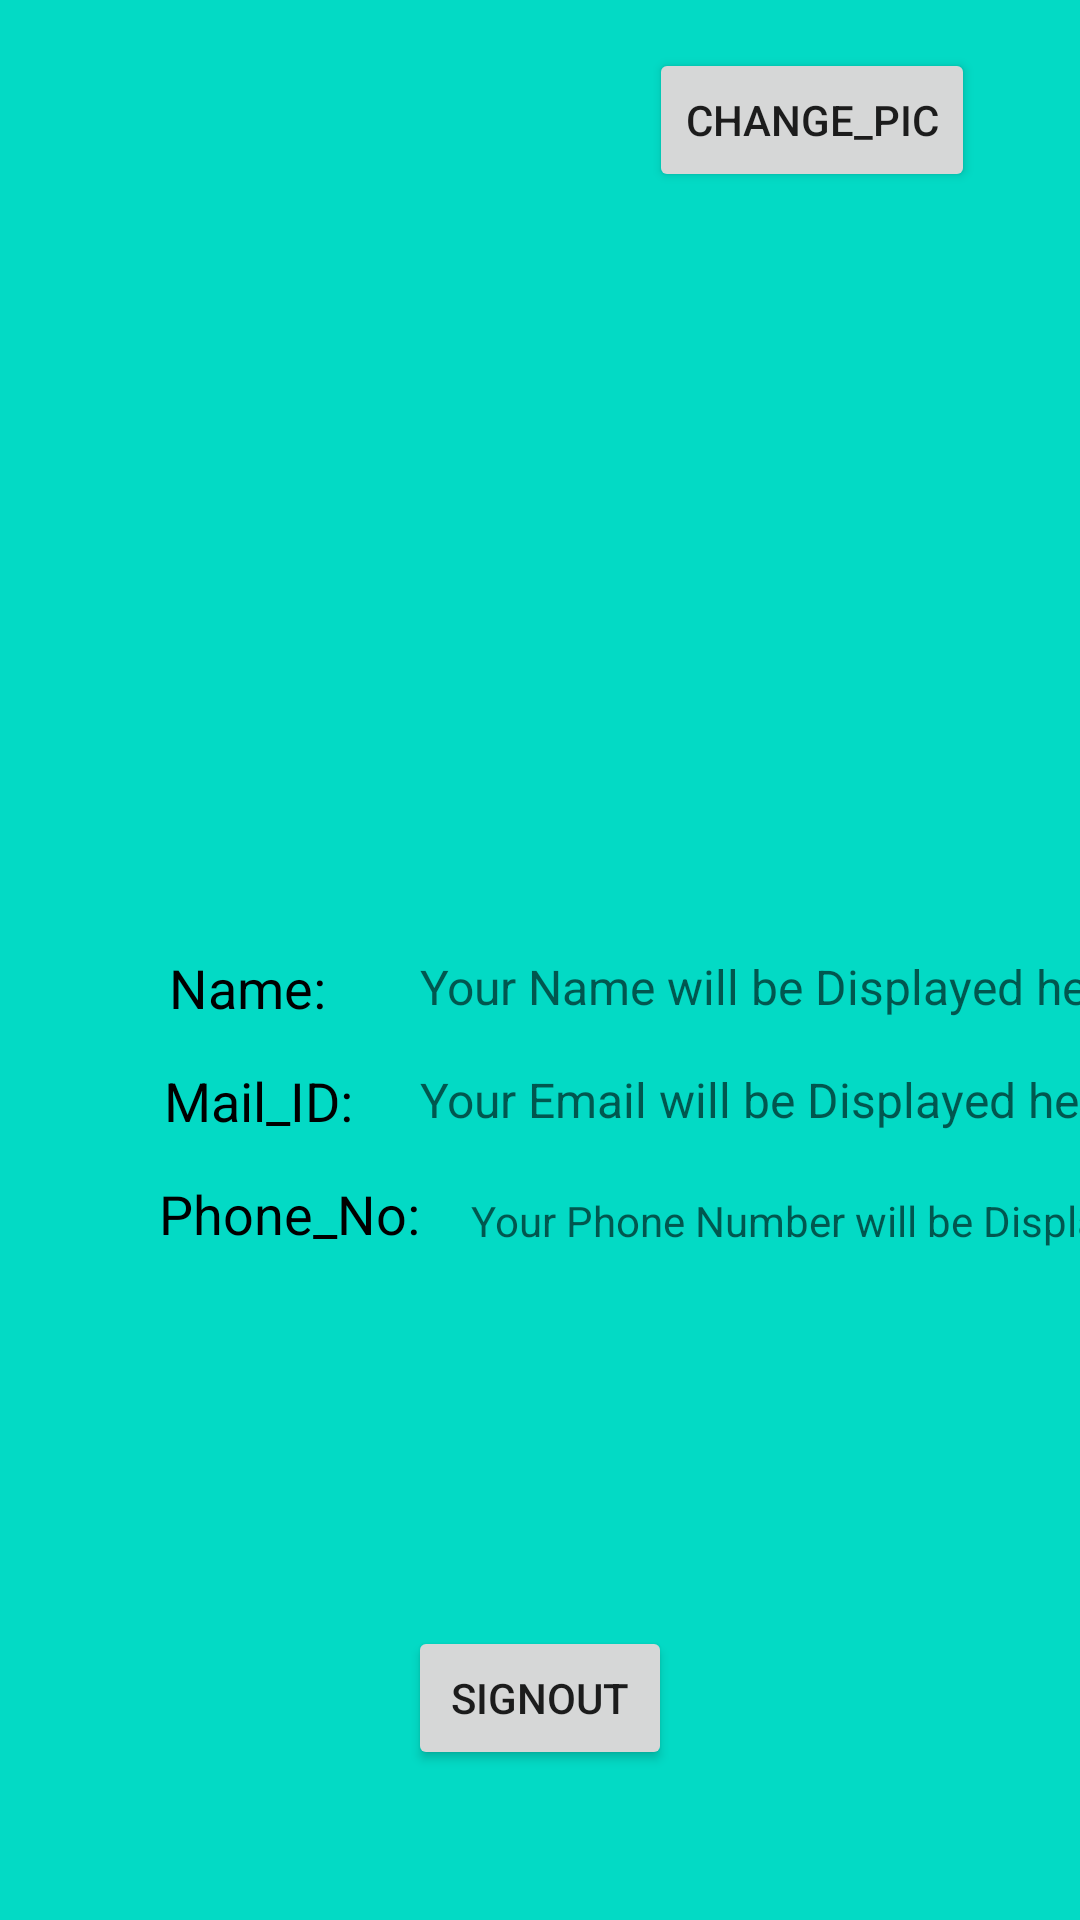

Layout XML and referenced resources for this Android screen:
<!-- AndroidManifest.xml: application theme Theme.SampleAuth -->
<!-- res/layout/activity_display_info.xml -->
<?xml version="1.0" encoding="utf-8"?>
<androidx.constraintlayout.widget.ConstraintLayout xmlns:android="http://schemas.android.com/apk/res/android"
    xmlns:app="http://schemas.android.com/apk/res-auto"
    xmlns:tools="http://schemas.android.com/tools"
    android:layout_width="match_parent"
    android:layout_height="match_parent"
    android:background="@color/teal_200"
    tools:context=".DisplayInfo">

    <ImageView
        android:id="@+id/ImgDisplay"
        android:layout_width="200dp"
        android:layout_height="200dp"
        android:layout_marginStart="80dp"
        android:layout_marginLeft="80dp"
        android:layout_marginTop="80dp"
        android:layout_marginEnd="81dp"
        android:layout_marginRight="81dp"
        app:layout_constraintEnd_toEndOf="parent"
        app:layout_constraintStart_toStartOf="parent"
        app:layout_constraintTop_toTopOf="parent"
        tools:srcCompat="@mipmap/ic_launcher" />

    <TextView
        android:id="@+id/showName"
        android:layout_width="wrap_content"
        android:layout_height="wrap_content"
        android:layout_marginStart="82dp"
        android:layout_marginLeft="82dp"
        android:layout_marginTop="37dp"
        android:layout_marginEnd="277dp"
        android:layout_marginRight="277dp"
        android:text="@string/ShowName"
        android:textColor="#000000"
        android:textSize="18sp"
        app:layout_constraintEnd_toEndOf="parent"
        app:layout_constraintStart_toStartOf="parent"
        app:layout_constraintTop_toBottomOf="@+id/ImgDisplay" />

    <TextView
        android:id="@+id/userName"
        android:layout_width="wrap_content"
        android:layout_height="wrap_content"
        android:layout_marginStart="140dp"
        android:layout_marginLeft="140dp"
        android:layout_marginTop="38dp"
        android:hint="@string/Blank"
        android:textColor="#000000"
        android:textSize="16sp"
        app:layout_constraintStart_toStartOf="parent"
        app:layout_constraintTop_toBottomOf="@+id/ImgDisplay" />

    <TextView
        android:id="@+id/showMail"
        android:layout_width="wrap_content"
        android:layout_height="wrap_content"
        android:layout_marginStart="82dp"
        android:layout_marginLeft="82dp"
        android:layout_marginTop="15dp"
        android:layout_marginEnd="270dp"
        android:layout_marginRight="270dp"
        android:text="@string/contactmail"
        android:textColor="#000000"
        android:textSize="18sp"
        app:layout_constraintEnd_toEndOf="parent"
        app:layout_constraintStart_toStartOf="parent"
        app:layout_constraintTop_toBottomOf="@+id/userName" />

    <TextView
        android:id="@+id/userMail"
        android:layout_width="wrap_content"
        android:layout_height="wrap_content"
        android:layout_marginStart="140dp"
        android:layout_marginLeft="140dp"
        android:layout_marginTop="16dp"
        android:hint="@string/Blank2"
        android:textColor="#000000"
        android:textSize="16sp"
        app:layout_constraintStart_toStartOf="parent"
        app:layout_constraintTop_toBottomOf="@+id/userName" />

    <TextView
        android:id="@+id/showPhn"
        android:layout_width="wrap_content"
        android:layout_height="wrap_content"
        android:layout_marginStart="79dp"
        android:layout_marginLeft="79dp"
        android:layout_marginTop="15dp"
        android:layout_marginEnd="246dp"
        android:layout_marginRight="246dp"
        android:text="@string/contactphonw"
        android:textColor="#000000"
        android:textSize="18sp"
        app:layout_constraintEnd_toEndOf="parent"
        app:layout_constraintStart_toStartOf="parent"
        app:layout_constraintTop_toBottomOf="@+id/userMail" />

    <TextView
        android:id="@+id/userPhn"
        android:layout_width="wrap_content"
        android:layout_height="wrap_content"
        android:layout_marginStart="157dp"
        android:layout_marginLeft="157dp"
        android:layout_marginTop="20dp"
        android:layout_marginEnd="10dp"
        android:layout_marginRight="10dp"
        android:hint="@string/Blank3"
        android:textColor="#000000"
        app:layout_constraintEnd_toEndOf="parent"
        app:layout_constraintHorizontal_bias="0.0"
        app:layout_constraintStart_toStartOf="parent"
        app:layout_constraintTop_toBottomOf="@+id/userMail" />

    <Button
        android:id="@+id/btnSignout"
        android:layout_width="wrap_content"
        android:layout_height="wrap_content"
        android:layout_marginStart="159dp"
        android:layout_marginLeft="159dp"
        android:layout_marginEnd="159dp"
        android:layout_marginRight="159dp"
        android:layout_marginBottom="50dp"
        android:text="@string/Signout"
        app:layout_constraintBottom_toBottomOf="parent"
        app:layout_constraintEnd_toEndOf="parent"
        app:layout_constraintStart_toStartOf="parent" />

    <Button
        android:id="@+id/btnChange"
        android:layout_width="wrap_content"
        android:layout_height="wrap_content"
        android:layout_marginTop="16dp"
        android:layout_marginEnd="35dp"
        android:layout_marginRight="35dp"
        android:contentDescription="@string/changepic"
        android:text="@string/changepic"
        app:layout_constraintEnd_toEndOf="parent"
        app:layout_constraintTop_toTopOf="parent" />
</androidx.constraintlayout.widget.ConstraintLayout>
<!-- resources referenced by this layout -->
<resources>
  <color name="teal_200">#FF03DAC5</color>
  <string name="Blank">Your Name will be Displayed here</string>
  <string name="Blank2">Your Email will be Displayed here</string>
  <string name="Blank3">Your Phone Number will be Displayed</string>
  <string name="ShowName">Name:</string>
  <string name="Signout">Signout</string>
  <string name="changepic">Change_Pic</string>
  <string name="contactmail">Mail_ID:</string>
  <string name="contactphonw">Phone_No:</string>
  <style name="Theme.SampleAuth" parent="Theme.MaterialComponents.DayNight.DarkActionBar">
          
          <item name="colorPrimary">@color/purple_500</item>
          <item name="colorPrimaryVariant">@color/purple_700</item>
          <item name="colorOnPrimary">@color/white</item>
          
          <item name="colorSecondary">@color/teal_200</item>
          <item name="colorSecondaryVariant">@color/teal_700</item>
          <item name="colorOnSecondary">@color/black</item>
          
          <item name="android:statusBarColor" tools:targetApi="l">?attr/colorPrimaryVariant</item>
          
      </style>
  <color name="purple_500">#FF000000</color>
  <color name="purple_700">	#FF8C00</color>
  <color name="white">#FFFFFFFF</color>
  <color name="teal_700">#FF018786</color>
  <color name="black">#FF000000</color>
</resources>
